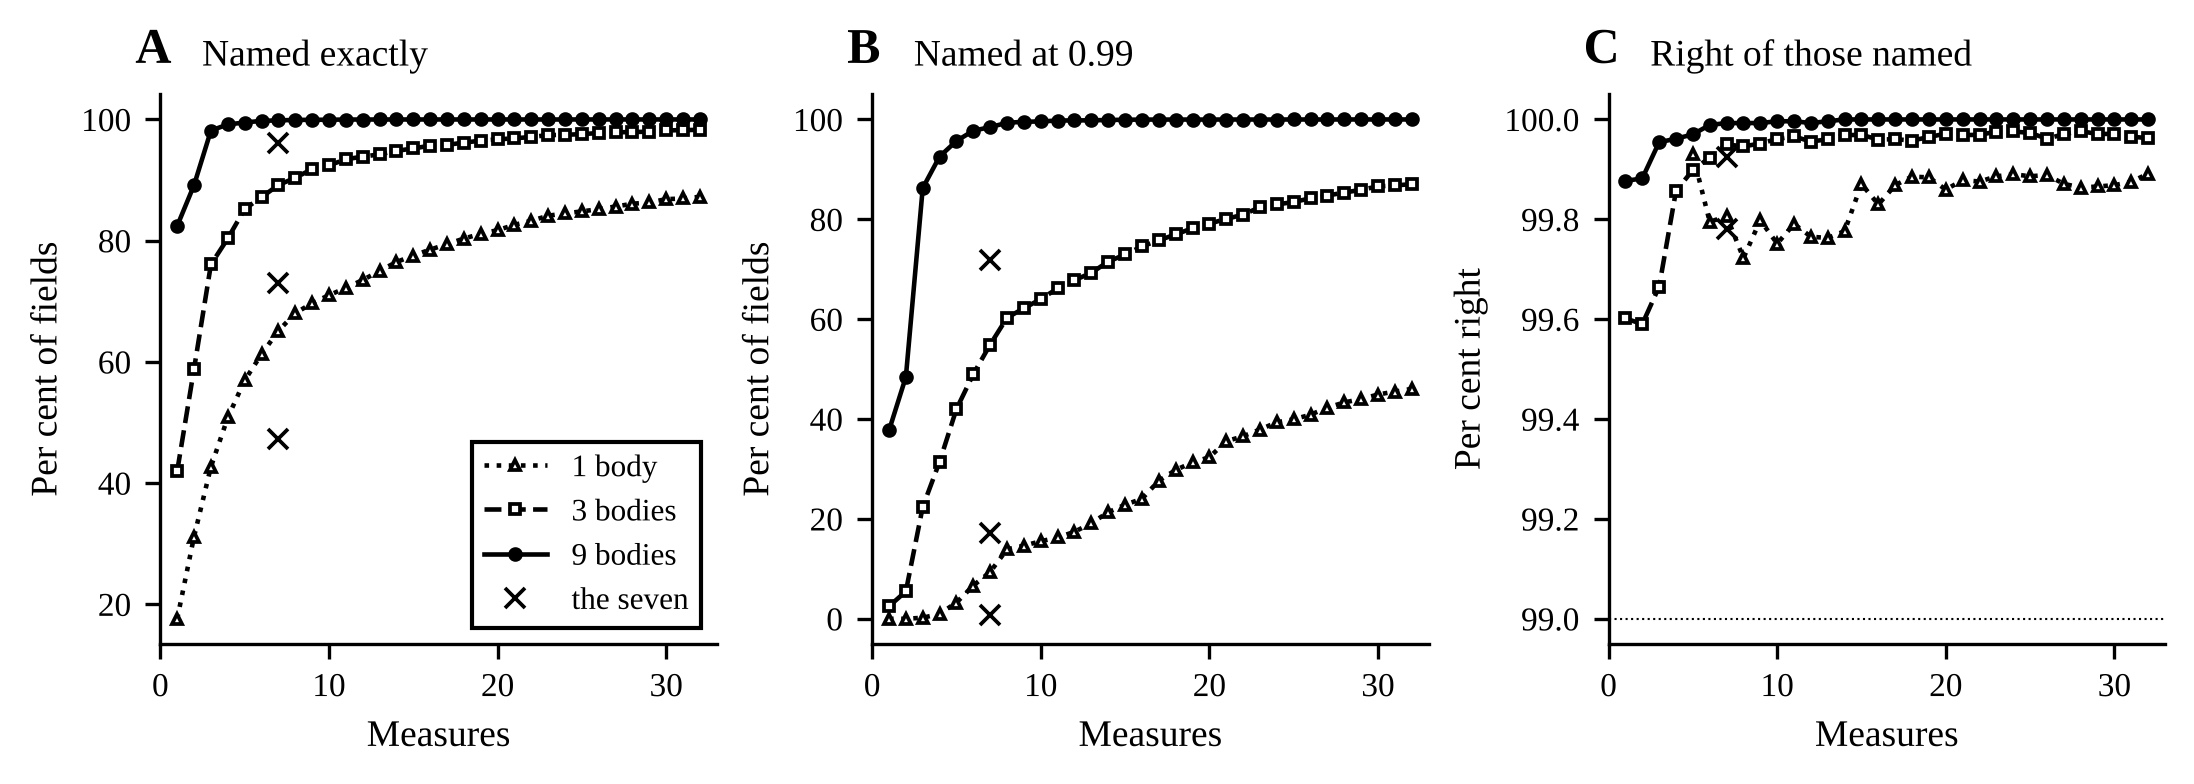

The data file committed next to this chart (first rows):
panel, bodies, measures, subset, percent, fields, drawn
Named exactly, 1, 1, prefix-01, 17.6, 44000, yes
Named exactly, 1, 2, prefix-02, 31.18, 44000, yes
Named exactly, 1, 3, prefix-03, 42.69, 44000, yes
Named exactly, 1, 4, prefix-04, 50.82, 44000, yes
Named exactly, 1, 5, prefix-05, 56.94, 44000, yes
Named exactly, 1, 6, prefix-06, 61.27, 44000, yes
Named exactly, 1, 7, prefix-07, 65.12, 44000, yes
Named exactly, 1, 8, prefix-08, 68.02, 44000, yes
Named exactly, 1, 9, prefix-09, 69.7, 44000, yes
Named exactly, 1, 10, prefix-10, 71, 44000, yes
Named exactly, 1, 11, prefix-11, 72.21, 44000, yes
Named exactly, 1, 12, prefix-12, 73.5, 44000, yes
Named exactly, 1, 13, prefix-13, 75, 44000, yes
Named exactly, 1, 14, prefix-14, 76.47, 44000, yes
Named exactly, 1, 15, prefix-15, 77.55, 44000, yes
Named exactly, 1, 16, prefix-16, 78.52, 44000, yes
Named exactly, 1, 17, prefix-17, 79.42, 44000, yes
Named exactly, 1, 18, prefix-18, 80.35, 44000, yes
Named exactly, 1, 19, prefix-19, 81.13, 44000, yes
Named exactly, 1, 20, prefix-20, 81.73, 44000, yes
Named exactly, 1, 21, prefix-21, 82.62, 44000, yes
Named exactly, 1, 22, prefix-22, 83.28, 44000, yes
Named exactly, 1, 23, prefix-23, 84.12, 44000, yes
Named exactly, 1, 24, prefix-24, 84.5, 44000, yes
Named exactly, 1, 25, prefix-25, 84.83, 44000, yes
Named exactly, 1, 26, prefix-26, 85.2, 44000, yes
Named exactly, 1, 27, prefix-27, 85.64, 44000, yes
Named exactly, 1, 28, prefix-28, 86.1, 44000, yes
Named exactly, 1, 29, prefix-29, 86.3, 44000, yes
Named exactly, 1, 30, prefix-30, 86.85, 44000, yes
Named exactly, 1, 31, prefix-31, 86.96, 44000, yes
Named exactly, 1, 32, prefix-32, 87.23, 44000, yes
Named exactly, 1, 7, seven, 47.27, 44000, yes
Named exactly, 3, 1, prefix-01, 41.99, 40000, yes
Named exactly, 3, 2, prefix-02, 58.87, 40000, yes
Named exactly, 3, 3, prefix-03, 76.08, 40000, yes
Named exactly, 3, 4, prefix-04, 80.36, 40000, yes
Named exactly, 3, 5, prefix-05, 85.22, 40000, yes
Named exactly, 3, 6, prefix-06, 87.18, 40000, yes
Named exactly, 3, 7, prefix-07, 89.18, 40000, yes
Named exactly, 3, 8, prefix-08, 90.37, 40000, yes
Named exactly, 3, 9, prefix-09, 91.81, 40000, yes
Named exactly, 3, 10, prefix-10, 92.42, 40000, yes
Named exactly, 3, 11, prefix-11, 93.43, 40000, yes
Named exactly, 3, 12, prefix-12, 93.86, 40000, yes
Named exactly, 3, 13, prefix-13, 94.24, 40000, yes
Named exactly, 3, 14, prefix-14, 94.82, 40000, yes
Named exactly, 3, 15, prefix-15, 95.22, 40000, yes
Named exactly, 3, 16, prefix-16, 95.67, 40000, yes
Named exactly, 3, 17, prefix-17, 95.81, 40000, yes
Named exactly, 3, 18, prefix-18, 96.17, 40000, yes
Named exactly, 3, 19, prefix-19, 96.5, 40000, yes
Named exactly, 3, 20, prefix-20, 96.72, 40000, yes
Named exactly, 3, 21, prefix-21, 96.89, 40000, yes
Named exactly, 3, 22, prefix-22, 97.1, 40000, yes
Named exactly, 3, 23, prefix-23, 97.42, 40000, yes
Named exactly, 3, 24, prefix-24, 97.47, 40000, yes
Named exactly, 3, 25, prefix-25, 97.58, 40000, yes
Named exactly, 3, 26, prefix-26, 97.76, 40000, yes
Named exactly, 3, 27, prefix-27, 97.87, 40000, yes
... 237 more rows
